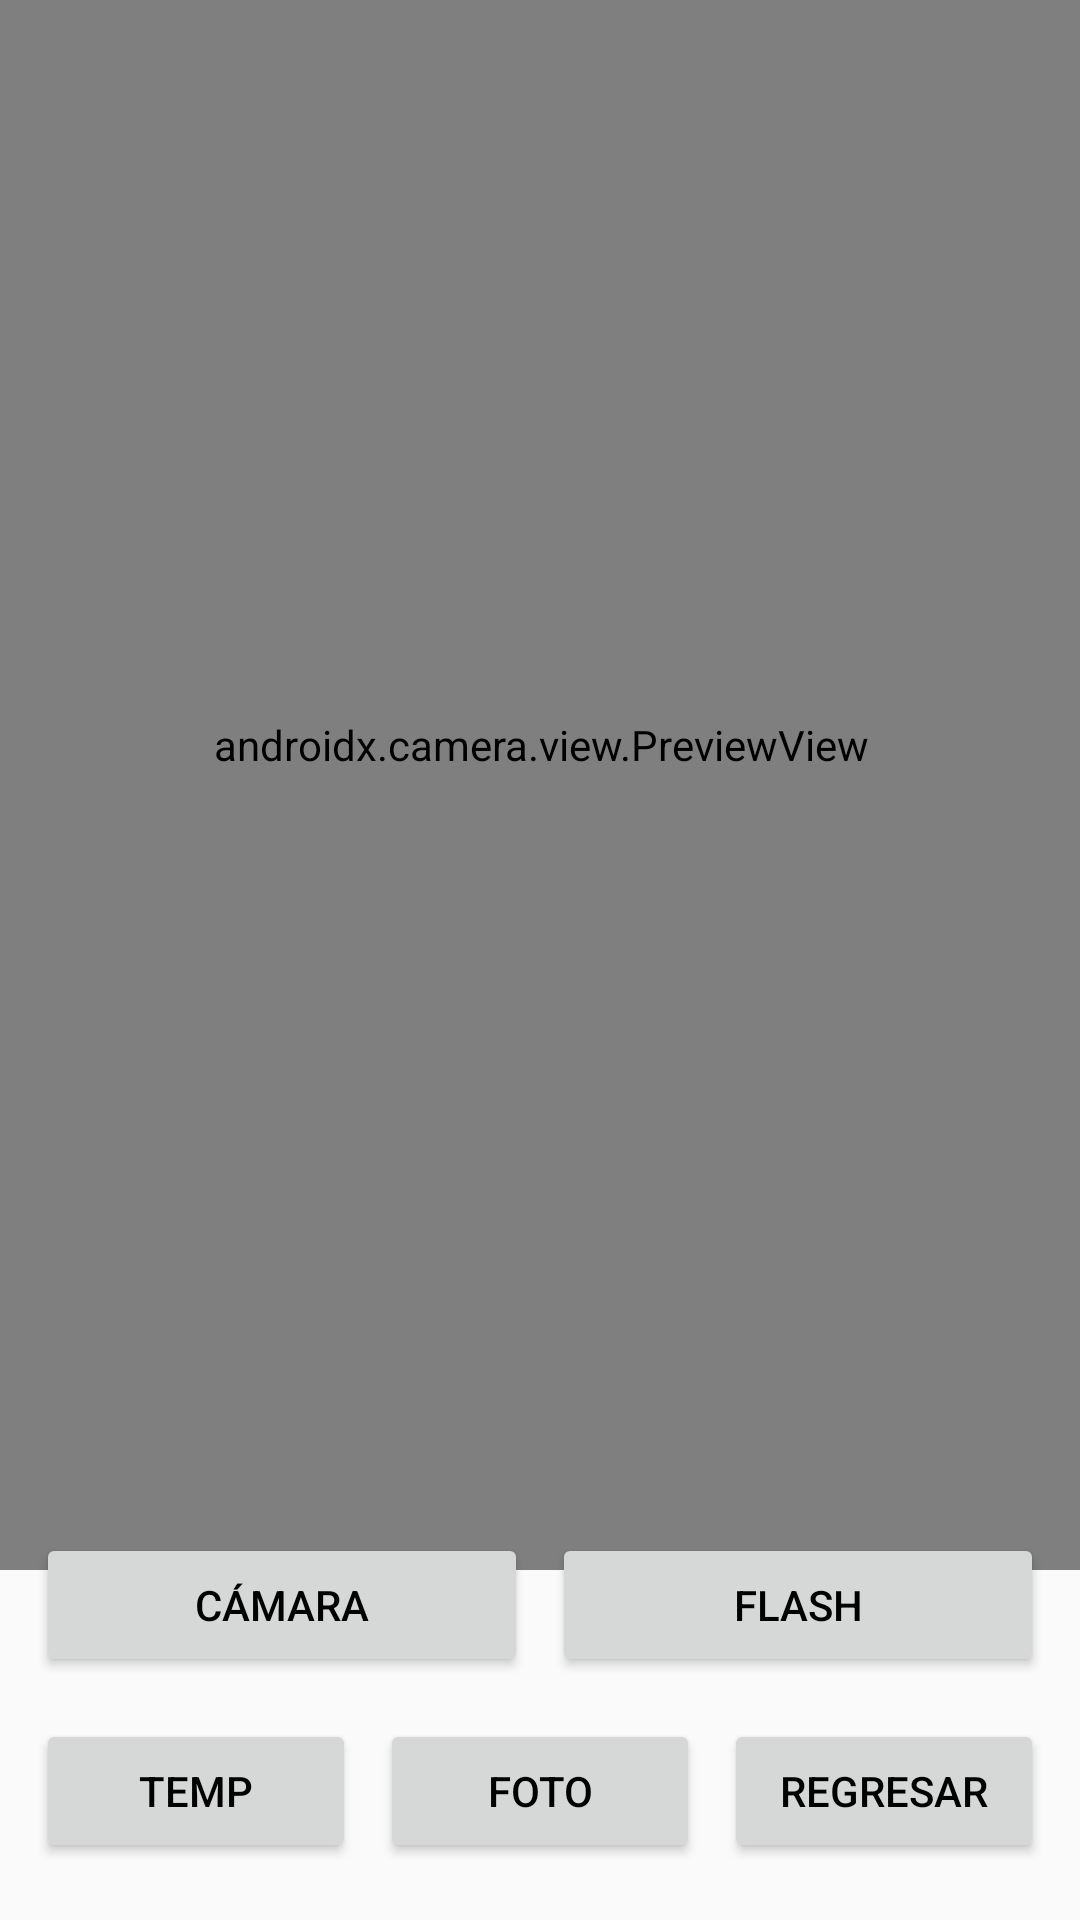

Produce the Android XML layout that renders to this screen, including the resource entries it uses.
<!-- AndroidManifest.xml: application theme Theme.Practica3 -->
<!-- res/layout/fragment_camara.xml -->
<?xml version="1.0" encoding="utf-8"?>
<androidx.constraintlayout.widget.ConstraintLayout xmlns:android="http://schemas.android.com/apk/res/android"
    xmlns:tools="http://schemas.android.com/tools"
    xmlns:app="http://schemas.android.com/apk/res-auto"
    android:id="@+id/camera_root"
    android:layout_width="match_parent"
    android:layout_height="match_parent"
    tools:context=".CamaraFragment">

    
    <androidx.camera.view.PreviewView
        android:id="@+id/previewView"
        android:layout_width="370dp"
        android:layout_height="550dp"
        app:layout_constraintTop_toTopOf="parent"
        app:layout_constraintBottom_toTopOf="@id/controlPanel"
        app:layout_constraintStart_toStartOf="parent"
        app:layout_constraintEnd_toEndOf="parent"/>

    
    <LinearLayout
        android:id="@+id/controlPanel"
        android:layout_width="0dp"
        android:layout_height="140dp"
        android:layout_marginBottom="4dp"
        android:gravity="center"
        android:orientation="vertical"
        android:padding="8dp"
        app:layout_constraintBottom_toBottomOf="parent"
        app:layout_constraintEnd_toEndOf="parent"
        app:layout_constraintStart_toStartOf="parent">

        
        <LinearLayout
            android:layout_width="match_parent"
            android:layout_height="0dp"
            android:layout_weight="1"
            android:gravity="center"
            android:orientation="horizontal">

            <Button
                android:id="@+id/btn_switch_camera"
                android:layout_width="0dp"
                android:layout_height="wrap_content"
                android:layout_weight="1"
                android:layout_margin="4dp"
                android:text="Cámara" />

            <Button
                android:id="@+id/btn_flash"
                android:layout_width="0dp"
                android:layout_height="wrap_content"
                android:layout_weight="1"
                android:layout_margin="4dp"
                android:text="Flash" />
        </LinearLayout>

        
        <LinearLayout
            android:layout_width="match_parent"
            android:layout_height="0dp"
            android:layout_weight="1"
            android:gravity="center"
            android:orientation="horizontal">

            <Button
                android:id="@+id/btn_timer"
                android:layout_width="0dp"
                android:layout_height="wrap_content"
                android:layout_weight="1"
                android:layout_margin="4dp"
                android:text="Temp" />

            <Button
                android:id="@+id/btn_capture"
                android:layout_width="0dp"
                android:layout_height="wrap_content"
                android:layout_weight="1"
                android:layout_margin="4dp"
                android:text="Foto" />

            <Button
                android:id="@+id/buttonR"
                android:layout_width="0dp"
                android:layout_height="wrap_content"
                android:layout_weight="1"
                android:layout_margin="4dp"
                android:text="Regresar" />
        </LinearLayout>
    </LinearLayout>
</androidx.constraintlayout.widget.ConstraintLayout>
<!-- resources referenced by this layout -->
<resources>
  <style name="Theme.Practica3" parent="Base.Theme.Practica3" />
  <style name="Base.Theme.Practica3" parent="Theme.Material3.DayNight.NoActionBar">
          <item name="android:windowBackground">@color/background</item>
          <item name="colorPrimary">@color/negro</item>
          <item name="colorPrimaryVariant">@color/guinda_ipn</item>
          <item name="colorOnPrimary">@color/blanco</item>
          <item name="colorSecondary">@color/azul</item>
          <item name="colorSecondaryVariant">@color/azul_escom</item>
          <item name="colorOnSecondary">@color/blanco</item>
          <item name="android:textColorPrimary">@color/negro</item>
          <item name="android:textColorSecondary">@color/negro</item>
      </style>
  <color name="background">#FAFAFA</color>
  <color name="negro">#FF000000</color>
  <color name="guinda_ipn">#6B2E5F</color>
  <color name="blanco">#FFFFFFFF</color>
  <color name="azul">#1565C0</color>
  <color name="azul_escom">#003D6D</color>
</resources>
